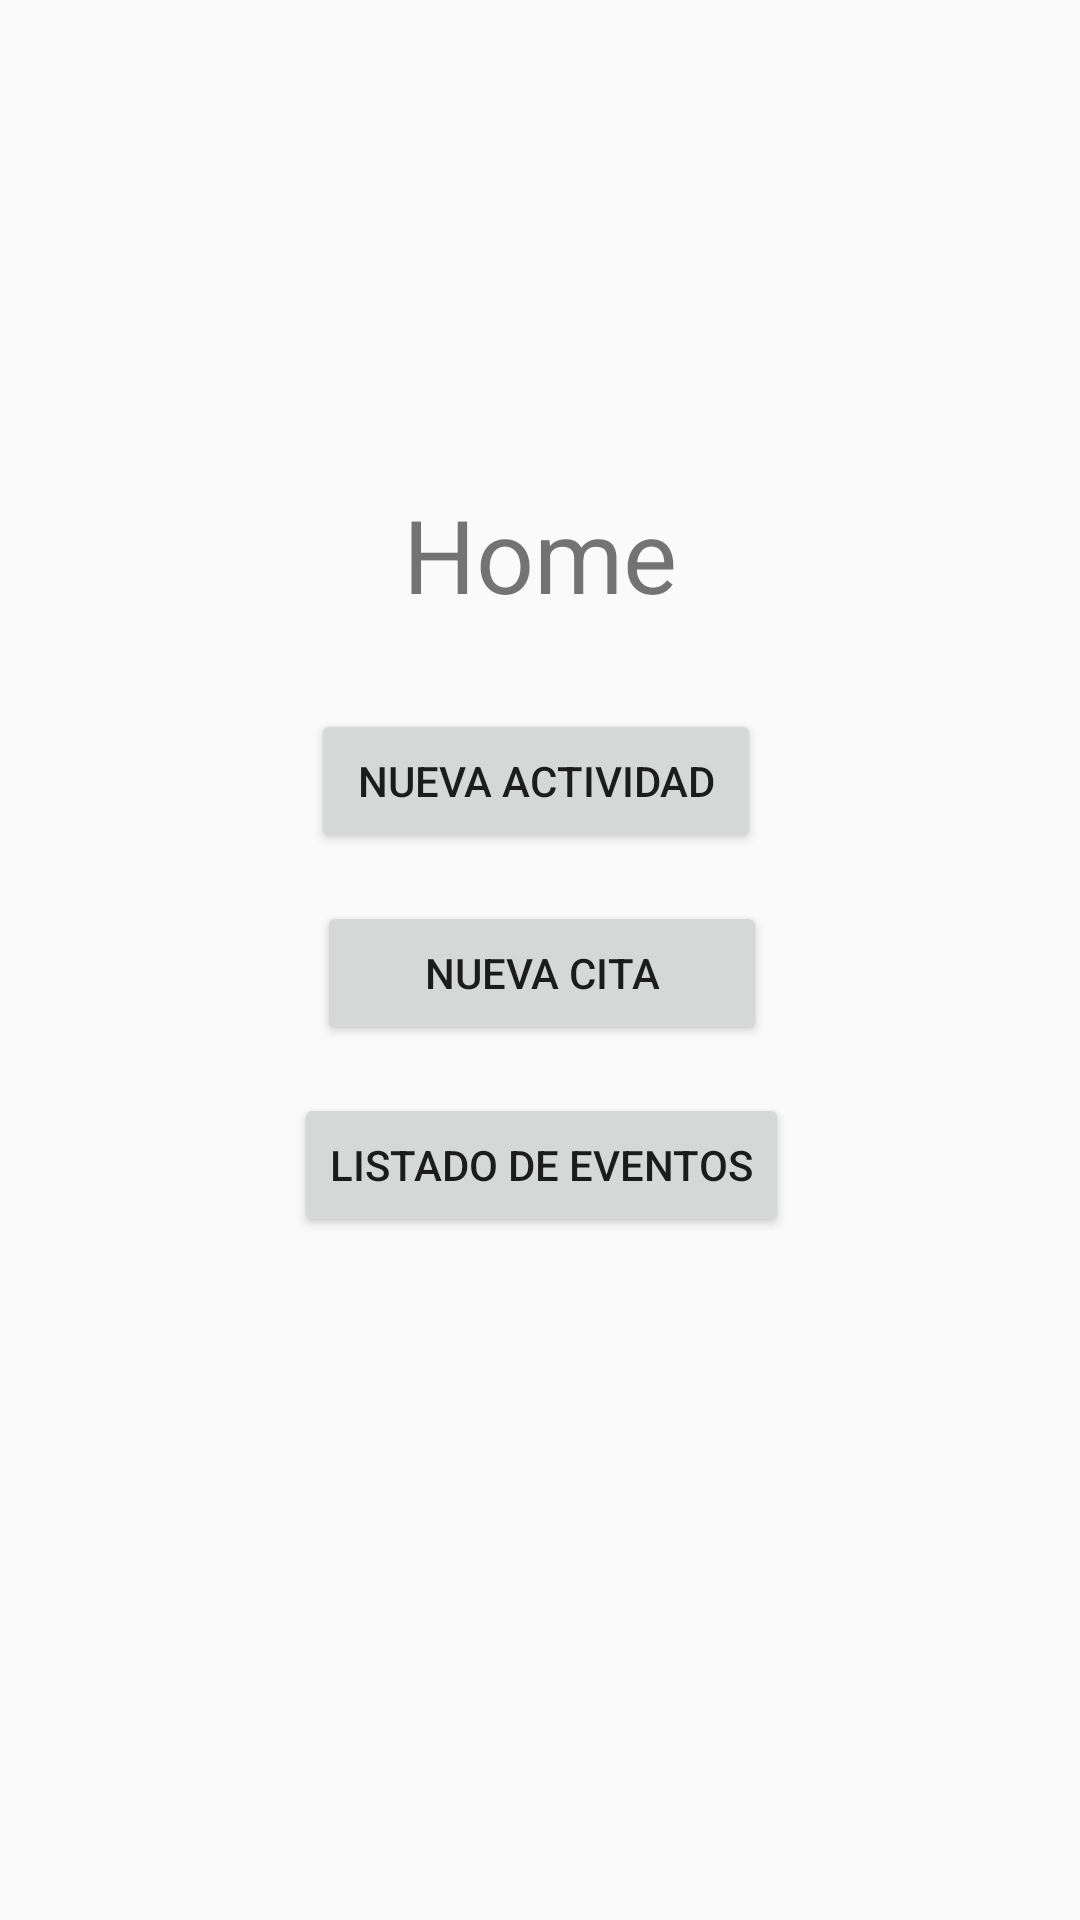

Here is an Android app screen rendered from its layout file. Give the layout XML and the strings, colors and styles it references.
<!-- AndroidManifest.xml: activity theme Theme.Design.Light.NoActionBar -->
<!-- res/layout/activity_main.xml -->
<?xml version="1.0" encoding="utf-8"?>
<androidx.constraintlayout.widget.ConstraintLayout xmlns:android="http://schemas.android.com/apk/res/android"
    xmlns:app="http://schemas.android.com/apk/res-auto"
    xmlns:tools="http://schemas.android.com/tools"
    android:layout_width="match_parent"
    android:layout_height="match_parent"
    tools:context=".MainActivity">

    <androidx.constraintlayout.widget.ConstraintLayout
        android:layout_width="393dp"
        android:layout_height="625dp"
        android:layout_marginStart="32dp"
        android:layout_marginEnd="32dp"
        app:layout_constraintBottom_toBottomOf="parent"
        app:layout_constraintEnd_toEndOf="parent"
        app:layout_constraintStart_toStartOf="parent"
        app:layout_constraintTop_toTopOf="parent"
        app:layout_constraintVertical_bias="0.396"
        tools:ignore="MissingConstraints">


        <TextView
            android:id="@+id/textView6"
            android:layout_width="114dp"
            android:layout_height="47dp"
            android:text="Home"
            android:gravity="center"
            android:textSize="34sp"
            app:layout_constraintBottom_toBottomOf="parent"
            app:layout_constraintEnd_toEndOf="parent"
            app:layout_constraintHorizontal_bias="0.498"
            app:layout_constraintStart_toStartOf="parent"
            app:layout_constraintTop_toTopOf="parent"
            app:layout_constraintVertical_bias="0.269" />

        <Button
            android:id="@+id/add"
            android:layout_width="150dp"
            android:layout_height="wrap_content"
            android:layout_marginTop="28dp"
            android:text="Nueva Actividad"
            app:layout_constraintEnd_toEndOf="parent"
            app:layout_constraintHorizontal_bias="0.493"
            app:layout_constraintStart_toStartOf="parent"
            app:layout_constraintTop_toBottomOf="@+id/textView6" />


        <Button
            android:id="@+id/btn_newCita"
            android:layout_width="150dp"
            android:layout_height="wrap_content"
            android:layout_marginTop="16dp"
            android:text="Nueva Cita"
            app:layout_constraintEnd_toEndOf="parent"
            app:layout_constraintStart_toStartOf="parent"
            app:layout_constraintTop_toBottomOf="@+id/add" />


        <Button
            android:id="@+id/btnListadoEventos"
            android:layout_width="wrap_content"
            android:layout_height="wrap_content"
            android:layout_marginTop="16dp"
            android:text="Listado de eventos"
            app:layout_constraintEnd_toEndOf="parent"
            app:layout_constraintStart_toStartOf="parent"
            app:layout_constraintTop_toBottomOf="@+id/btn_newCita" />

    </androidx.constraintlayout.widget.ConstraintLayout>

</androidx.constraintlayout.widget.ConstraintLayout>
<!-- resources referenced by this layout -->
<resources>

</resources>
